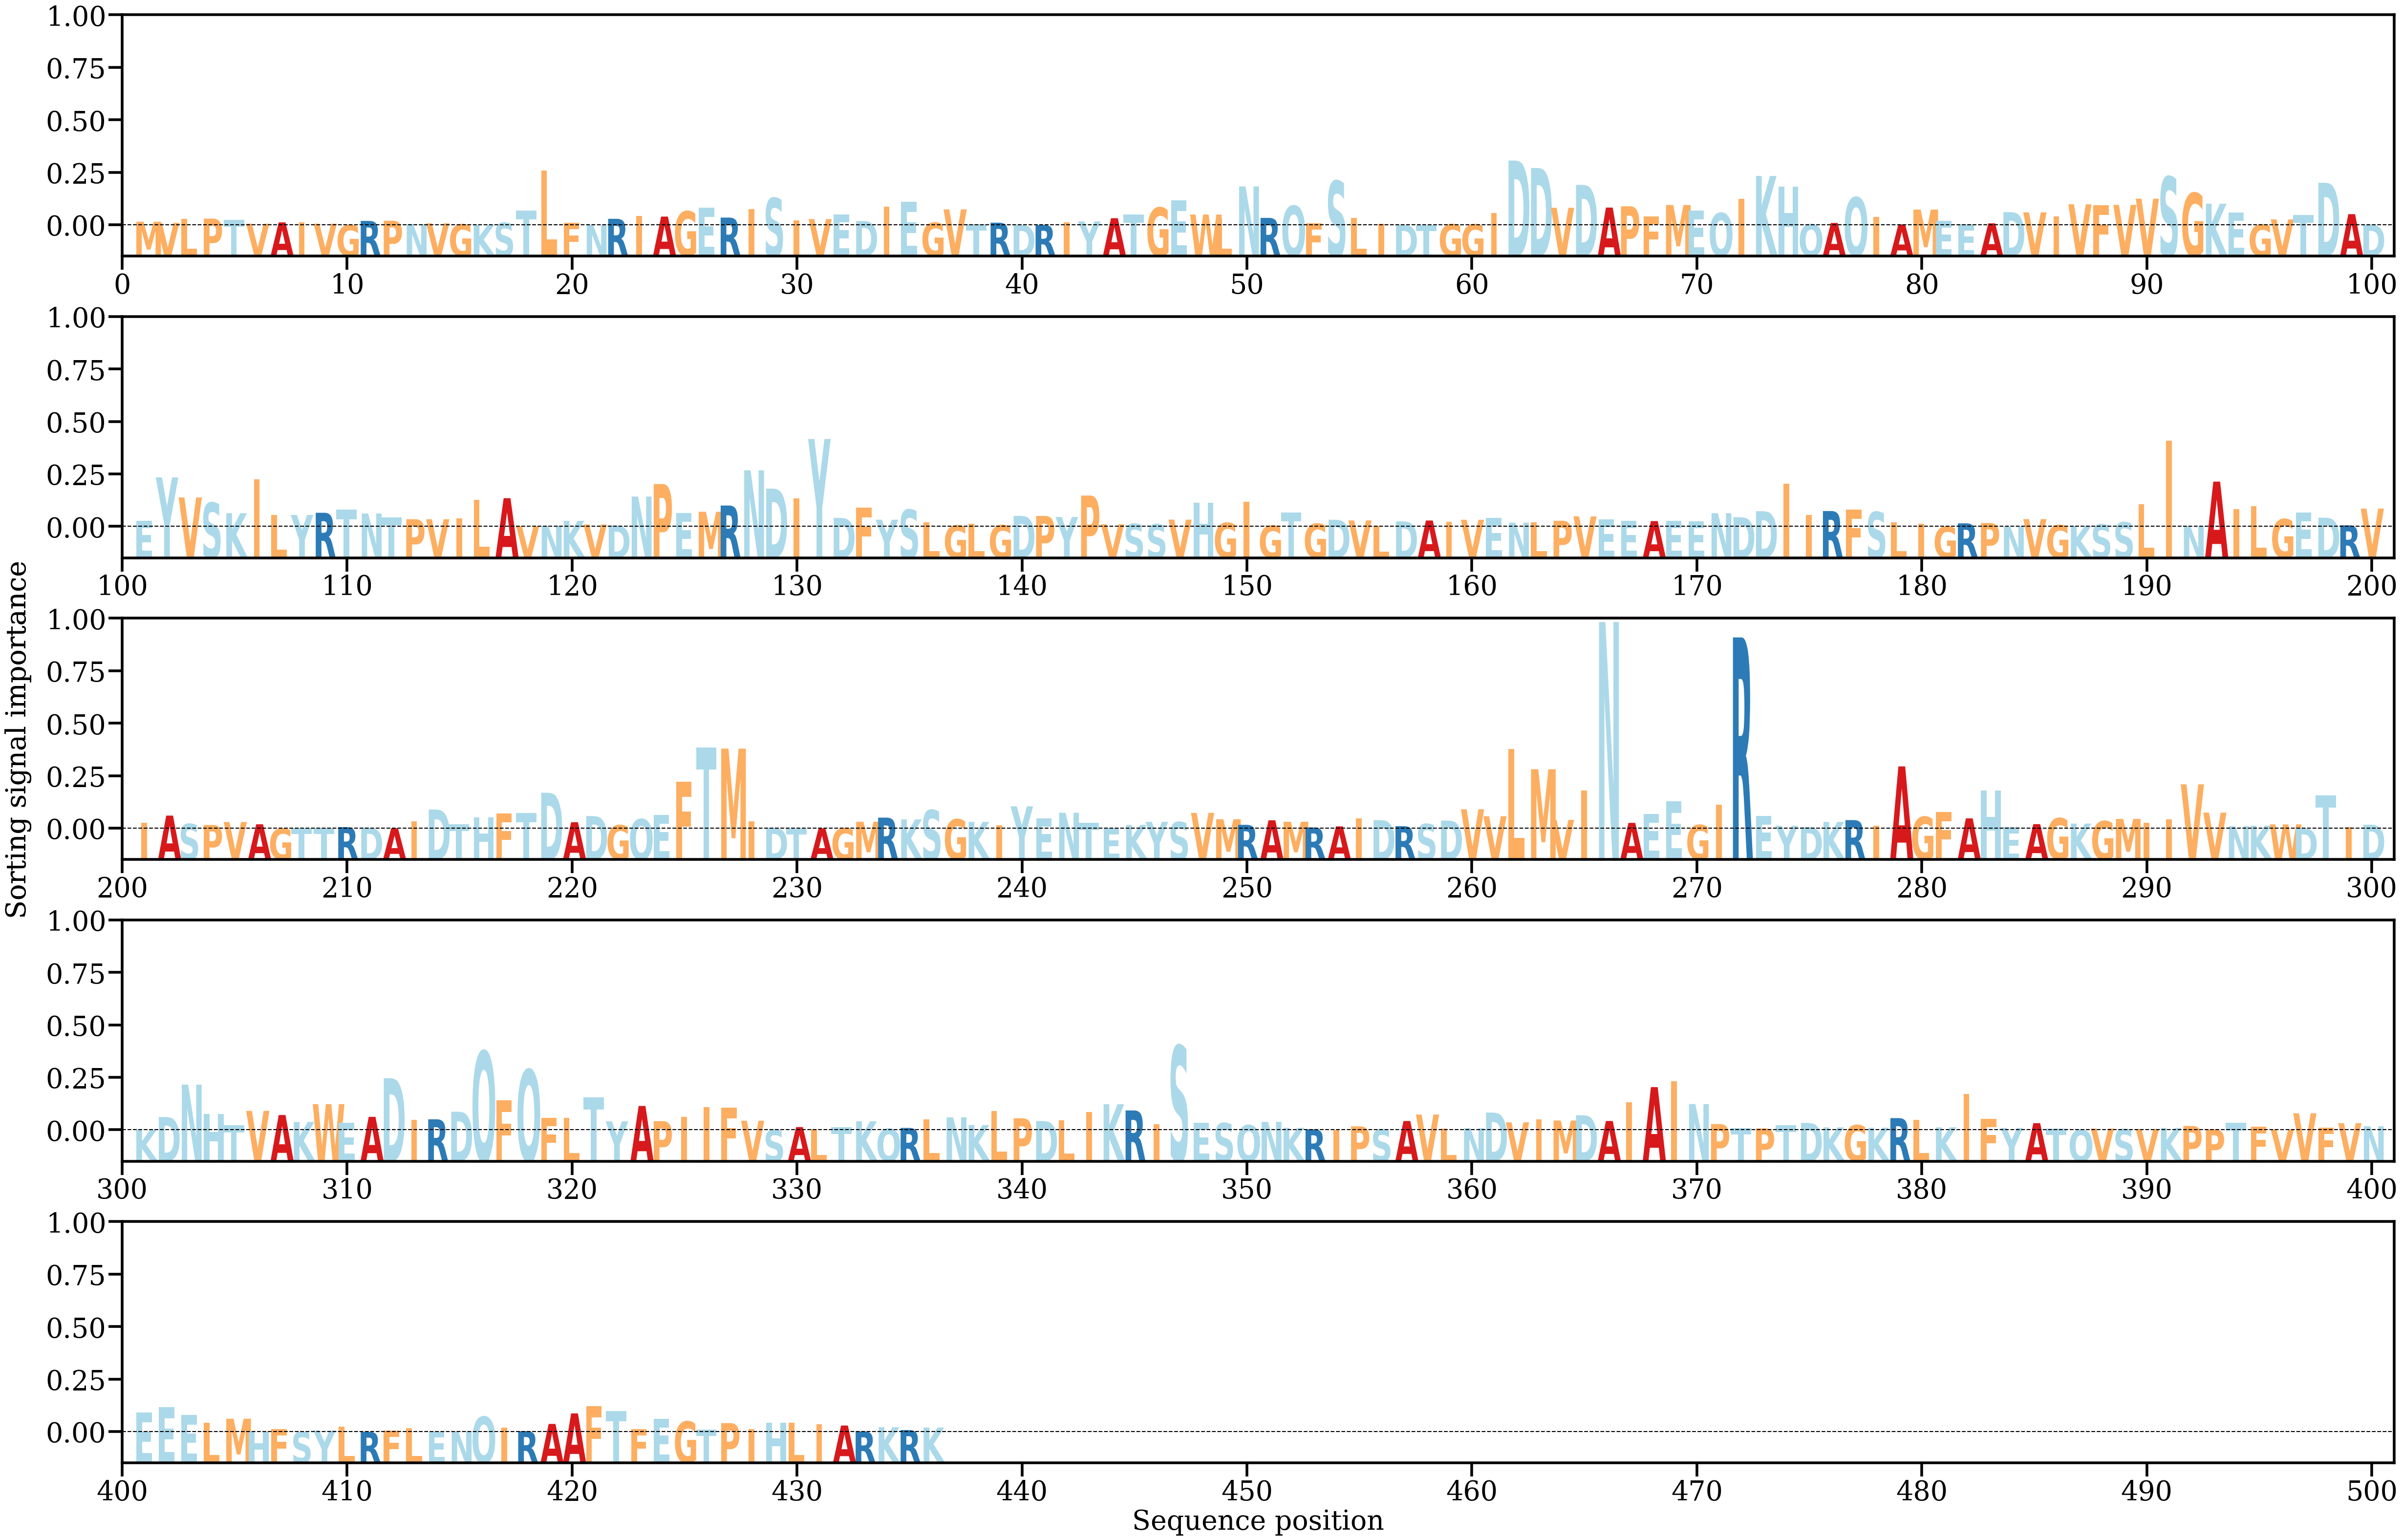

Data behind this chart, as committed beside it:
AA, Alpha
M, [0.00059991]
V, [0.00041434]
L, [0.00110166]
P, [0.00111619]
T, [0.0009498]
V, [0.00028064]
A, [0.00049577]
I, [0.00051126]
V, [0.00028426]
G, [5.2800675e-05]
R, [0.00073807]
P, [0.00076454]
N, [0.00022822]
V, [0.00033499]
G, [0.0001827]
K, [9.1908194e-05]
S, [0.00041042]
T, [0.00243382]
L, [0.00906364]
F, [0.00042948]
N, [9.574664e-05]
R, [0.00108795]
I, [0.00152712]
A, [0.001454]
G, [0.00233563]
E, [0.0029457]
R, [0.00128929]
I, [0.0027097]
S, [0.00453827]
I, [0.00085377]
V, [0.00104012]
E, [0.00182428]
D, [0.00071252]
I, [0.00307673]
E, [0.00394471]
G, [0.00043988]
V, [0.00265202]
T, [0.00015032]
R, [0.00044326]
D, [8.895151e-05]
R, [7.075332e-05]
I, [0.00054353]
Y, [0.00065451]
A, [0.00118692]
T, [0.00180639]
G, [0.0029488]
E, [0.00417094]
W, [0.00179791]
L, [0.0012079]
N, [0.00646082]
R, [0.00123724]
Q, [0.00324513]
F, [0.00038269]
S, [0.00737091]
L, [0.00126631]
I, [0.00025438]
D, [8.0880076e-05]
T, [3.655529e-05]
G, [0.0001828]
G, [0.00017591]
... 376 more rows
